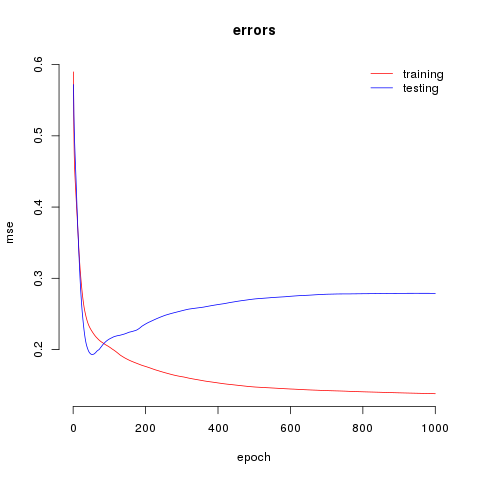

Source data for this figure (header and first rows):
0.58976, 0.57204
0.5065, 0.5303
0.4736, 0.5095
0.4555, 0.4925
0.4435, 0.4775
0.4334, 0.4641
0.4238, 0.4513
0.4146, 0.4379
0.4052, 0.4236
0.3959, 0.4091
0.3867, 0.395
0.3772, 0.3817
0.3679, 0.3689
0.3581, 0.3569
0.3481, 0.3451
0.3387, 0.3335
0.3301, 0.3221
0.322, 0.311
0.3147, 0.3003
0.308, 0.2906
0.3016, 0.2819
0.2957, 0.2739
0.2901, 0.2664
0.2848, 0.2594
0.2799, 0.2529
0.2753, 0.2475
0.271, 0.2421
0.2671, 0.237
0.2634, 0.2322
0.26, 0.2276
0.257, 0.2235
0.2544, 0.2196
0.2519, 0.2163
0.2496, 0.2132
0.2474, 0.2105
0.2453, 0.2081
0.2433, 0.206
0.2415, 0.2043
0.2397, 0.2026
0.2382, 0.2012
0.2367, 0.1998
0.2353, 0.1985
0.2341, 0.1974
0.2329, 0.1965
0.2318, 0.1957
0.2308, 0.195
0.2299, 0.1945
0.2289, 0.194
0.228, 0.1936
0.2272, 0.1933
0.2264, 0.1931
0.2256, 0.193
0.2248, 0.1931
0.224, 0.1931
0.2232, 0.1933
0.2225, 0.1934
0.2217, 0.1936
0.221, 0.1939
0.2203, 0.1943
0.2197, 0.1947
0.219, 0.1951
... 939 more rows
